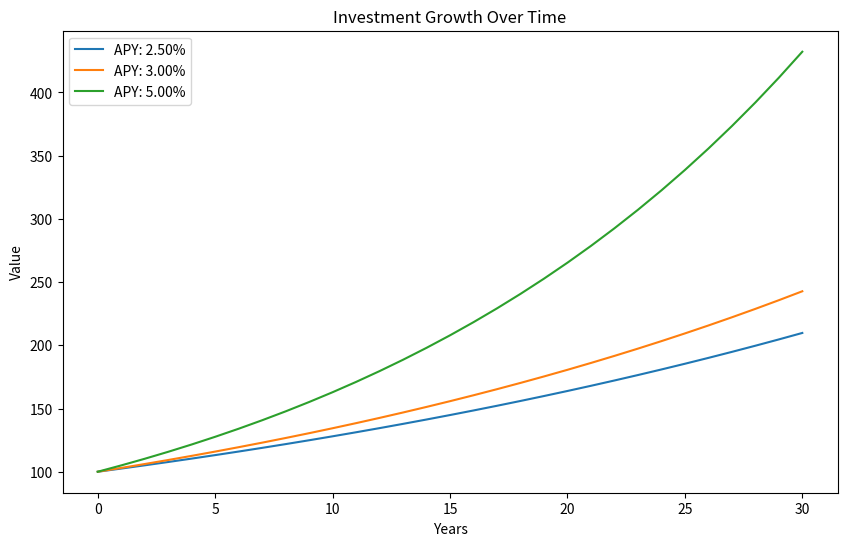

Source code (Python):
import numpy as np
import matplotlib.pyplot as plt

initial_value = 100
years = 30

def plot(apy):
    final_values = [initial_value * ((1 + apy) ** year) for year in range(years + 1)]
    plt.plot(range(years + 1), final_values, label=f'APY: {apy:.2%}')

plt.figure(figsize=(10, 6))
for apy in [0.025, 0.03, 0.05]:
    plot(apy)
plt.title('Investment Growth Over Time')
plt.xlabel('Years')
plt.ylabel('Value')
plt.legend()
plt.savefig('investment_growth.png')